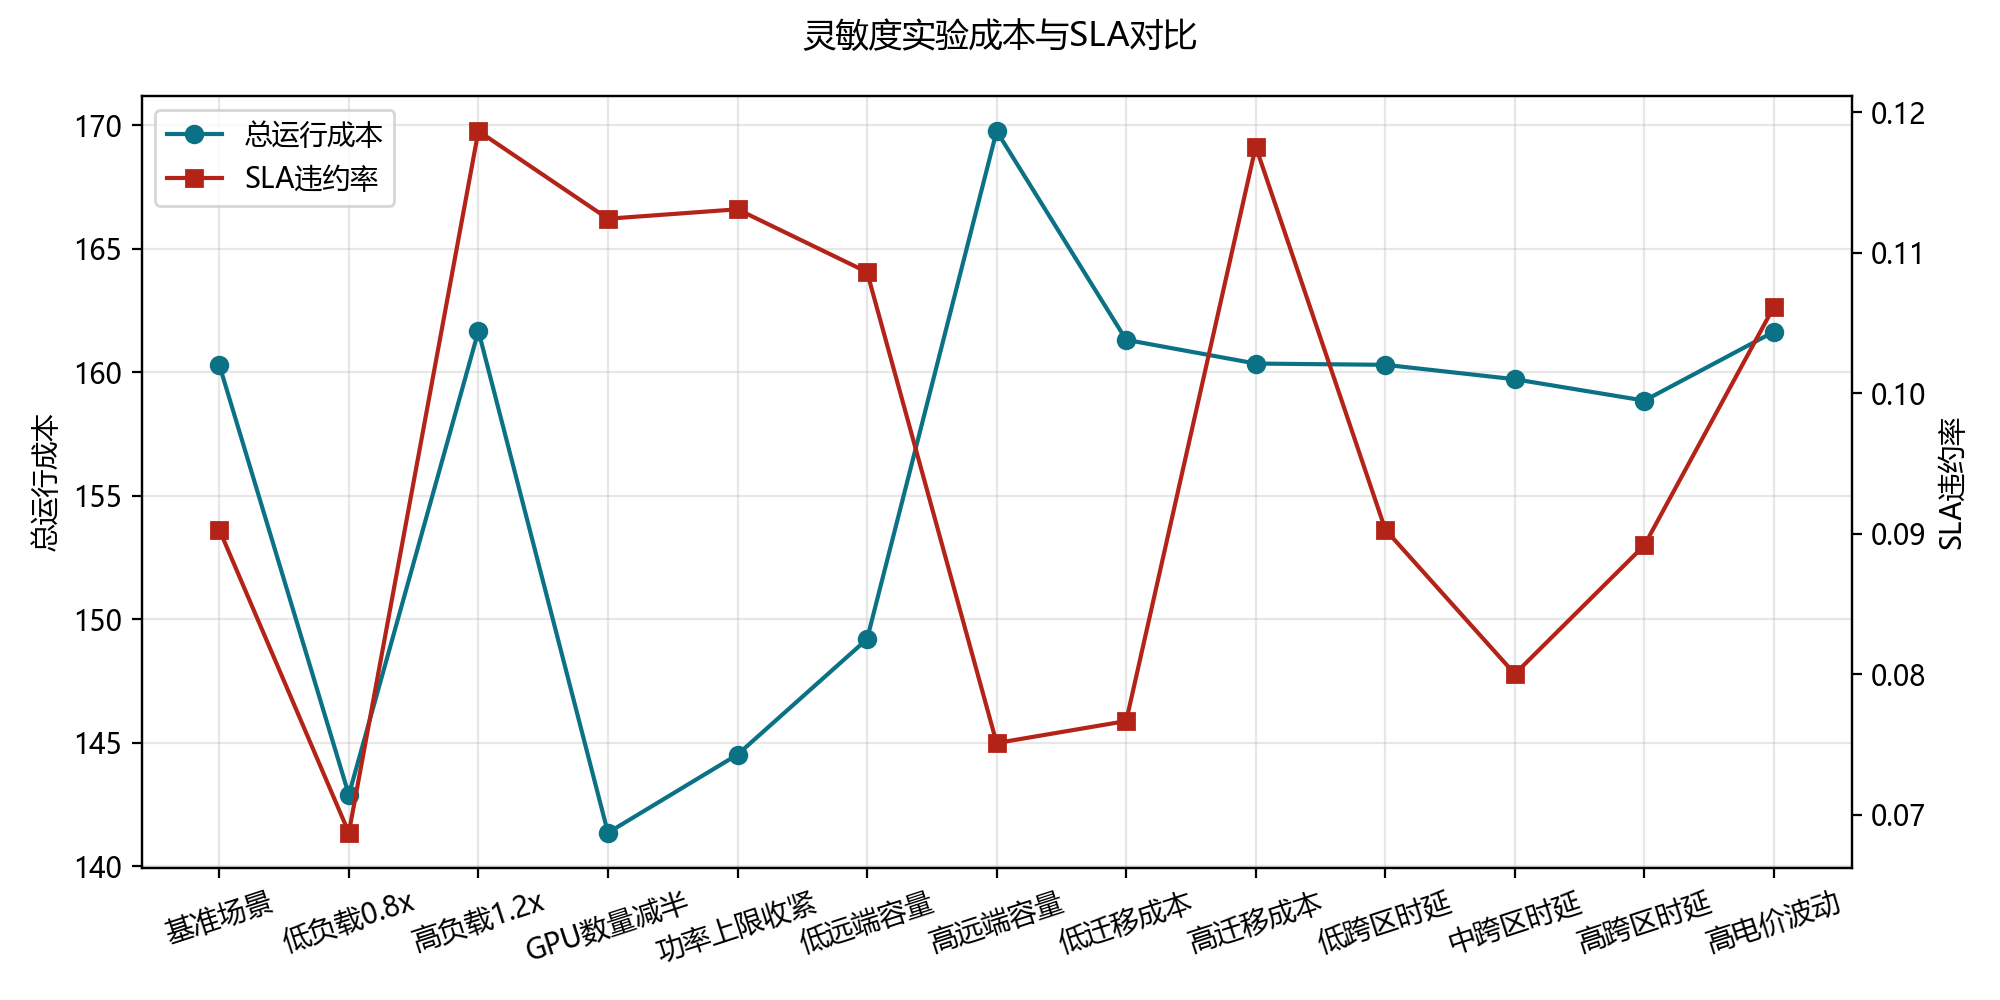

Source data for this figure (header and first rows):
场景, 总能耗/kWh, 总成本, 平均时延/h, SLA违约率, 任务完成率, CPU平均利用率, GPU平均利用率, 负载不均衡度, 峰谷差/kW, 单位百万Token能耗/kWh, 单位百万Token成本, 远端迁移任务数, 远端任务完成率, 远端执行成本, 远端网络能耗/kWh, 迁移平均时延/h, 配置跨区时延/h
基准场景, 199.6, 160.3, 0.7867, 0.0903, 0.9097, 0.716, 0.6896, 0.2849, 14.22, 91.6, 73.55, 66, 0.5739, 1.881, 0.33, 0.11, 0.05
低负载0.8x, 184.5, 142.9, 0.785, 0.06872, 0.9313, 0.5847, 0.5696, 0.4908, 11.61, 90.21, 69.88, 66, 0.4783, 1.881, 0.33, 0.11, 0.05
高负载1.2x, 201.1, 161.7, 0.5822, 0.1187, 0.8813, 0.7148, 0.4857, 0.4063, 11.31, 98.69, 79.33, 86, 0.3539, 2.451, 0.43, 0.11, 0.05
GPU数量减半, 176.8, 141.4, 0.7467, 0.1124, 0.8876, 0.659, 0.6338, 0.4153, 8.793, 99.11, 79.26, 82, 0.4633, 2.337, 0.41, 0.11, 0.05
功率上限收紧, 177.5, 144.5, 0.6673, 0.1131, 0.8869, 0.7872, 0.5438, 0.3851, 5.808, 94.92, 77.28, 86, 0.3822, 2.451, 0.43, 0.11, 0.05
低远端容量, 192.7, 149.2, 0.9088, 0.1086, 0.8914, 0.6041, 0.7038, 0.3591, 9.465, 99.67, 77.15, 50, 0.2825, 1.425, 0.25, 0.11, 0.05
高远端容量, 201.7, 169.8, 0.6666, 0.0751, 0.9249, 0.6438, 0.7102, 0.3743, 12.3, 86.57, 72.84, 119, 0.7829, 3.408, 0.595, 0.111, 0.05
低迁移成本, 198.2, 161.3, 0.8134, 0.07667, 0.9233, 0.7394, 0.5562, 0.4728, 11.33, 86.73, 70.59, 72, 0.4832, 1.026, 0.36, 0.11, 0.05
高迁移成本, 191.7, 160.3, 0.6401, 0.1176, 0.8824, 0.6838, 0.5426, 0.481, 11.66, 96.57, 80.79, 66, 0.6286, 7.524, 0.33, 0.11, 0.05
低跨区时延, 199.6, 160.3, 0.7867, 0.0903, 0.9097, 0.716, 0.6896, 0.2849, 14.22, 91.6, 73.55, 66, 0.5739, 1.881, 0.33, 0.11, 0.05
中跨区时延, 196.2, 159.7, 0.5631, 0.08002, 0.92, 0.6695, 0.7358, 0.2462, 12.19, 88.75, 72.24, 85, 0.3881, 2.422, 0.425, 0.26, 0.2
高跨区时延, 193.9, 158.8, 0.4909, 0.08918, 0.9108, 0.6643, 0.5812, 0.3107, 9.017, 92.29, 75.61, 84, 0.3668, 2.394, 0.42, 0.56, 0.5
高电价波动, 201.5, 161.6, 1.007, 0.1062, 0.8938, 0.6843, 0.6612, 0.3692, 8.759, 87.56, 70.23, 67, 0.5929, 1.909, 0.335, 0.11, 0.05
